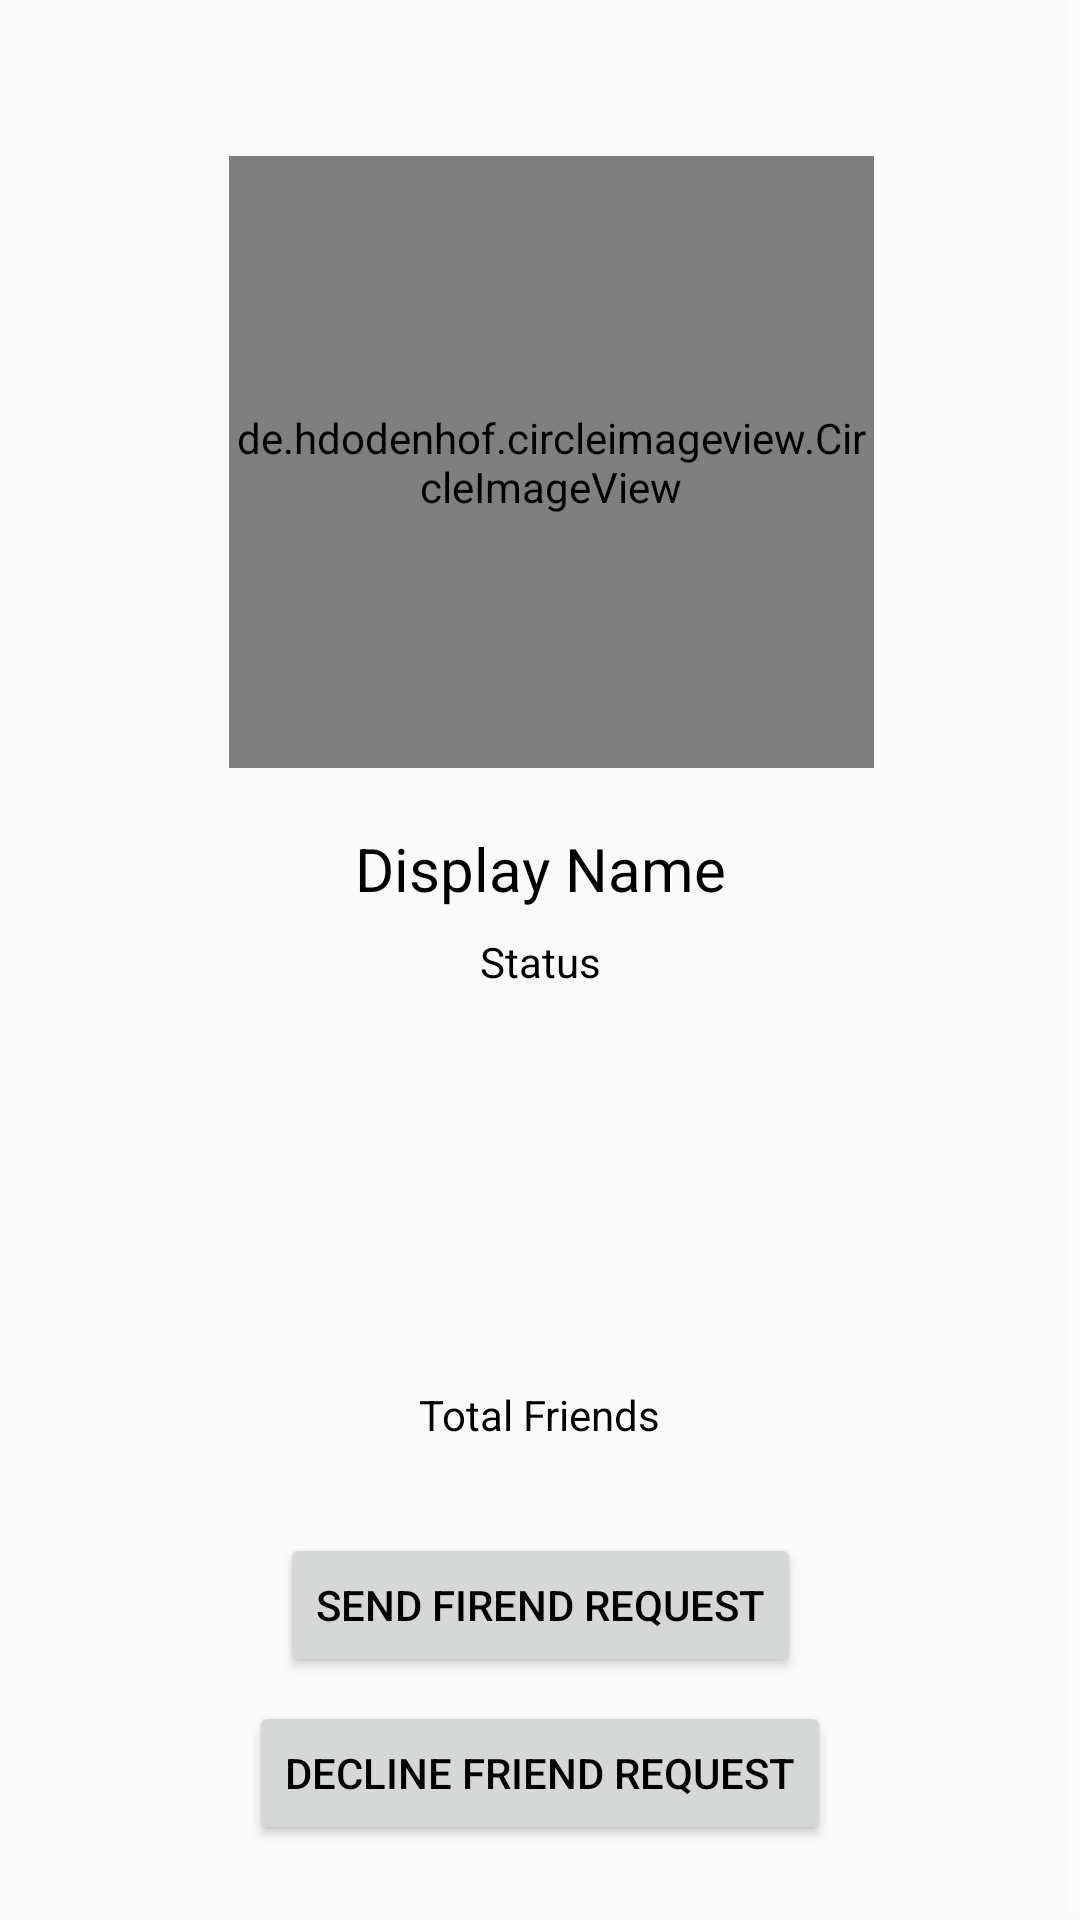

Produce the Android XML layout that renders to this screen, including the resource entries it uses.
<!-- AndroidManifest.xml: application theme AppTheme -->
<!-- res/layout/activity_profile.xml -->
<?xml version="1.0" encoding="utf-8"?>
<android.support.constraint.ConstraintLayout xmlns:android="http://schemas.android.com/apk/res/android"
    xmlns:app="http://schemas.android.com/apk/res-auto"
    xmlns:tools="http://schemas.android.com/tools"
    android:layout_width="match_parent"
    android:layout_height="match_parent"
    tools:context=".activity.ProfileActivity">

    <ScrollView
        android:layout_width="0dp"
        android:layout_height="wrap_content"
        app:layout_constraintHorizontal_bias="0.0"
        app:layout_constraintLeft_toLeftOf="parent"
        app:layout_constraintRight_toRightOf="parent"
        app:layout_constraintTop_toBottomOf="@+id/mToolbar">

        <android.support.constraint.ConstraintLayout
            android:layout_width="match_parent"
            android:layout_height="match_parent"
            android:orientation="vertical"
            android:paddingLeft="8dp"
            android:paddingRight="8dp"
            android:scrollbars="vertical">

            <TextView
                android:id="@+id/textView10"
                android:layout_width="wrap_content"
                android:layout_height="wrap_content"
                android:layout_marginEnd="8dp"
                android:layout_marginLeft="8dp"
                android:layout_marginRight="8dp"
                android:layout_marginStart="8dp"
                app:layout_constraintBottom_toBottomOf="parent"
                app:layout_constraintEnd_toEndOf="parent"
                app:layout_constraintStart_toStartOf="parent" />

            <LinearLayout
                android:id="@+id/linearLayout7"
                android:layout_width="383dp"
                android:layout_height="244dp"
                android:layout_marginEnd="4dp"
                android:layout_marginLeft="4dp"
                android:layout_marginRight="4dp"
                android:layout_marginStart="4dp"
                android:layout_marginTop="32dp"
                android:orientation="vertical"
                app:layout_constraintEnd_toEndOf="parent"
                app:layout_constraintHorizontal_bias="0.428"
                app:layout_constraintStart_toStartOf="parent"
                app:layout_constraintTop_toTopOf="parent">

                <android.support.constraint.ConstraintLayout
                    android:layout_width="match_parent"
                    android:layout_height="match_parent">

                    <de.hdodenhof.circleimageview.CircleImageView
                        android:id="@+id/profile_image"
                        android:layout_width="215dp"
                        android:layout_height="204dp"
                        android:layout_marginBottom="8dp"
                        android:layout_marginEnd="8dp"
                        android:layout_marginLeft="8dp"
                        android:layout_marginRight="8dp"
                        android:layout_marginStart="8dp"
                        android:layout_marginTop="8dp"
                        android:src="@drawable/prf"
                        app:layout_constraintBottom_toBottomOf="parent"
                        app:layout_constraintEnd_toEndOf="parent"
                        app:layout_constraintStart_toStartOf="parent"
                        app:layout_constraintTop_toTopOf="parent" />

                </android.support.constraint.ConstraintLayout>
            </LinearLayout>

            <TextView
                android:id="@+id/profile_displayName"
                android:layout_width="wrap_content"
                android:layout_height="wrap_content"
                android:layout_marginEnd="8dp"
                android:layout_marginLeft="8dp"
                android:layout_marginRight="8dp"
                android:layout_marginStart="8dp"
                android:text="Display Name"
                android:textSize="20sp"
                app:layout_constraintEnd_toEndOf="parent"
                app:layout_constraintStart_toStartOf="parent"
                app:layout_constraintTop_toBottomOf="@+id/linearLayout7" />

            <TextView
                android:id="@+id/profile_stastus"
                android:layout_width="wrap_content"
                android:layout_height="wrap_content"
                android:layout_marginEnd="8dp"
                android:layout_marginLeft="8dp"
                android:layout_marginRight="8dp"
                android:layout_marginStart="8dp"
                android:layout_marginTop="8dp"
                android:text="Status"
                app:layout_constraintEnd_toEndOf="parent"
                app:layout_constraintHorizontal_bias="0.501"
                app:layout_constraintStart_toStartOf="parent"
                app:layout_constraintTop_toBottomOf="@+id/profile_displayName" />

            <TextView
                android:id="@+id/profile_totalFriends"
                android:layout_width="wrap_content"
                android:layout_height="29dp"
                android:layout_marginEnd="8dp"
                android:layout_marginLeft="8dp"
                android:layout_marginRight="8dp"
                android:layout_marginStart="8dp"
                android:layout_marginTop="132dp"
                android:text="Total Friends"
                app:layout_constraintEnd_toEndOf="parent"
                app:layout_constraintStart_toStartOf="parent"
                app:layout_constraintTop_toBottomOf="@+id/profile_stastus" />

            <Button
                android:id="@+id/profile_send_req_btn"
                android:layout_width="wrap_content"
                android:layout_height="wrap_content"
                android:layout_marginEnd="8dp"
                android:layout_marginLeft="8dp"
                android:layout_marginRight="8dp"
                android:layout_marginStart="8dp"
                android:layout_marginTop="20dp"
                android:text="Send Firend Request"
                app:layout_constraintEnd_toEndOf="parent"
                app:layout_constraintHorizontal_bias="0.502"
                app:layout_constraintStart_toStartOf="parent"
                app:layout_constraintTop_toBottomOf="@+id/profile_totalFriends" />

            <Button
                android:id="@+id/declinr_btn"
                android:layout_width="wrap_content"
                android:layout_height="wrap_content"
                android:layout_marginBottom="8dp"
                android:layout_marginEnd="8dp"
                android:layout_marginLeft="8dp"
                android:layout_marginRight="8dp"
                android:layout_marginStart="8dp"
                android:layout_marginTop="8dp"
                android:text="Decline friend request"
                app:layout_constraintBottom_toTopOf="@+id/textView10"
                app:layout_constraintEnd_toEndOf="parent"
                app:layout_constraintStart_toStartOf="parent"
                app:layout_constraintTop_toBottomOf="@+id/profile_send_req_btn"
                app:layout_constraintVertical_bias="0.0" />

        </android.support.constraint.ConstraintLayout>
    </ScrollView>

</android.support.constraint.ConstraintLayout>
<!-- resources referenced by this layout -->
<resources>
  <style name="AppTheme" parent="Theme.AppCompat.Light.NoActionBar">
          
          <item name="colorPrimary">@color/colorPrimary</item>
          <item name="colorPrimaryDark">@color/colorPrimaryDark</item>
          <item name="colorAccent">@color/colorAccent</item>
          <item name="android:textColorSecondary">@android:color/white</item>
          <item name="android:itemBackground">@color/white</item>
          <item name="android:textColor">@color/black</item>
      </style>
  <color name="colorPrimary">#047fc1</color>
  <color name="colorPrimaryDark">#039be5</color>
  <color name="colorAccent">#FF4081</color>
  <color name="white">#FFFFFF</color>
  <color name="black">#000000</color>
</resources>
